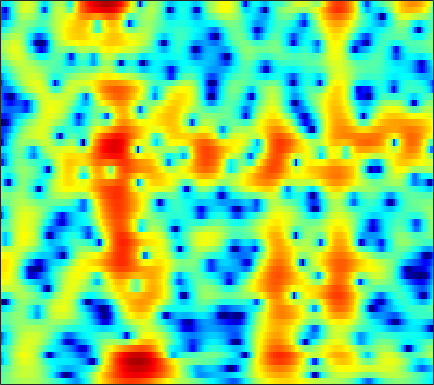

The table this chart was drawn from, first rows:
-1.2463, -0.92736, -0.51208, -0.11134, 0.17663, 0.53328, 0.85306, 1.0661, 1.3092, 1.5035, 1.6441, 1.7134, 1.7515, 1.726, 1.6653, 1.5194, 1.3071, 1.0995, 0.77477, 0.38416, -0.060406, -0.42216, -0.93842, -1.4893
-2.235, -1.511, -0.6532, 0.09367, 0.5875, 1.161, 1.643, 1.946, 2.271, 2.506, 2.652, 2.701, 2.682, 2.565, 2.411, 2.117, 1.714, 1.338, 0.7333, 0.001968, -0.8695, -1.624, -2.786, -4.153
-3.265, -2.564, -1.65, -0.7771, -0.1652, 0.5767, 1.224, 1.639, 2.095, 2.435, 2.655, 2.741, 2.75, 2.638, 2.476, 2.158, 1.728, 1.337, 0.7228, 0.0176, -0.7748, -1.419, -2.335, -3.304
-9.149, -7.199, -4.804, -2.757, -1.445, 0.03788, 1.237, 1.967, 2.726, 3.259, 3.576, 3.677, 3.633, 3.39, 3.077, 2.491, 1.725, 1.039, -0.001762, -1.144, -2.314, -3.151, -4.116, -4.823
-7.21, -5.807, -3.828, -1.957, -0.7014, 0.7596, 1.973, 2.719, 3.503, 4.045, 4.345, 4.407, 4.269, 3.867, 3.38, 2.464, 1.201, -0.01383, -2.077, -4.827, -8.664, -12.84, -20.92, -16.77
-4.876, -4.098, -2.978, -1.809, -0.9452, 0.1466, 1.129, 1.775, 2.502, 3.054, 3.414, 3.553, 3.558, 3.355, 3.065, 2.503, 1.746, 1.063, 0.0317, -1.086, -2.209, -2.998, -3.91, -4.627
-10.17, -8.54, -6.357, -4.368, -3.037, -1.475, -0.1529, 0.6913, 1.627, 2.357, 2.889, 3.166, 3.379, 3.423, 3.351, 3.123, 2.752, 2.386, 1.794, 1.095, 0.2927, -0.3747, -1.351, -2.454
-11.63, -9.619, -7.07, -4.909, -3.534, -1.976, -0.6857, 0.1286, 1.031, 1.739, 2.276, 2.575, 2.849, 2.989, 3.01, 2.936, 2.749, 2.542, 2.175, 1.709, 1.139, 0.6387, -0.1376, -1.056
-4.636, -4.133, -3.362, -2.526, -1.896, -1.096, -0.3824, 0.08596, 0.6133, 1.026, 1.334, 1.498, 1.631, 1.684, 1.679, 1.628, 1.537, 1.45, 1.308, 1.135, 0.923, 0.732, 0.4265, 0.06266
-2.349, -2.014, -1.546, -1.073, -0.7252, -0.2914, 0.07554, 0.2912, 0.4873, 0.5655, 0.5205, 0.4065, 0.1585, -0.1656, -0.4188, -0.7157, -0.8881, -0.8969, -0.751, -0.4587, -0.08912, 0.1961, 0.5378, 0.8062
-2.501, -2.119, -1.57, -1.013, -0.6117, -0.1327, 0.2507, 0.4545, 0.5679, 0.462, 0.08137, -0.4159, -1.401, -2.817, -4.206, -6.461, -8.535, -8.779, -6.91, -4.383, -2.235, -0.9352, 0.439, 1.471
-6.609, -6.259, -5.508, -4.407, -3.455, -2.227, -1.177, -0.5641, -0.02891, 0.169, -0.00213, -0.3722, -1.21, -2.513, -3.803, -5.841, -7.599, -7.802, -6.269, -4.035, -1.992, -0.7059, 0.7107, 1.83
-13.92, -19.7, -23.31, -12.13, -8.185, -4.782, -2.533, -1.354, -0.3016, 0.304, 0.5531, 0.5421, 0.2952, -0.1387, -0.522, -1.02, -1.411, -1.569, -1.567, -1.313, -0.8549, -0.4098, 0.2782, 1.026
-3.633, -3.816, -3.603, -2.781, -1.923, -0.7673, 0.2365, 0.8103, 1.347, 1.617, 1.657, 1.536, 1.202, 0.7251, 0.2821, -0.407, -1.196, -1.843, -2.739, -3.612, -4.284, -4.437, -3.967, -2.784
2.258, 2.263, 2.273, 2.302, 2.341, 2.368, 2.305, 2.18, 1.923, 1.526, 0.9848, 0.4955, -0.2305, -1.037, -1.71, -2.722, -3.888, -4.936, -6.755, -9.416, -13.99, -21.34, -20.15, -10.78
4.366, 4.322, 4.179, 3.913, 3.617, 3.097, 2.41, 1.79, 0.783, -0.3978, -1.724, -2.759, -4.152, -5.448, -6.25, -7.081, -7.68, -8.053, -8.474, -8.783, -8.901, -8.691, -7.847, -6.368
5.388, 5.364, 5.163, 4.748, 4.273, 3.414, 2.286, 1.228, -0.5229, -2.686, -5.364, -7.798, -11.63, -15.46, -16.95, -16.18, -14.56, -13.4, -12.01, -10.62, -9.233, -8.174, -6.726, -5.247
5.885, 5.913, 5.726, 5.286, 4.79, 3.881, 2.65, 1.496, -0.3814, -2.742, -5.7, -8.36, -12.47, -16.8, -18.77, -19.46, -20.16, -20.71, -19.38, -15.99, -12.66, -10.56, -8.263, -6.455
5.78, 5.816, 5.684, 5.351, 4.979, 4.295, 3.383, 2.551, 1.224, -0.3731, -2.198, -3.706, -5.882, -8.083, -9.801, -12.28, -14.85, -16.51, -16.56, -14.14, -11.65, -10.1, -8.527, -7.434
4.664, 4.651, 4.586, 4.458, 4.302, 4.016, 3.619, 3.221, 2.553, 1.749, 0.7906, -0.02014, -1.164, -2.393, -3.325, -4.482, -5.487, -6.096, -6.607, -6.878, -6.933, -6.966, -7.107, -7.451
1.989, 1.777, 1.707, 1.901, 2.169, 2.596, 2.975, 3.161, 3.264, 3.162, 2.871, 2.534, 1.952, 1.214, 0.615, -0.2621, -1.181, -1.855, -2.771, -3.657, -4.476, -5.068, -5.828, -6.59
-3.818, -5.922, -7.283, -5.019, -2.67, -0.1059, 1.744, 2.762, 3.703, 4.229, 4.42, 4.375, 4.065, 3.539, 2.991, 2.053, 0.9189, -0.06357, -1.538, -3.141, -4.81, -5.965, -7.125, -7.705
-4.559, -6.151, -6.968, -5.065, -2.979, -0.4638, 1.49, 2.611, 3.708, 4.413, 4.773, 4.827, 4.629, 4.136, 3.551, 2.511, 1.113, -0.2035, -2.382, -5.232, -9.153, -13.36, -22.16, -18.6
-2.26, -2.174, -1.777, -1.039, -0.2916, 0.7872, 1.846, 2.558, 3.324, 3.875, 4.175, 4.225, 4.07, 3.617, 3.109, 2.173, 0.9205, -0.226, -2.067, -4.228, -6.654, -8.484, -10.38, -11.21
-4.35, -3.721, -2.601, -1.372, -0.4482, 0.6995, 1.716, 2.374, 3.079, 3.59, 3.871, 3.944, 3.85, 3.536, 3.17, 2.477, 1.593, 0.7913, -0.4294, -1.786, -3.26, -4.388, -5.905, -7.506
-12.8, -9.135, -5.578, -2.981, -1.494, 0.09855, 1.326, 2.049, 2.806, 3.322, 3.632, 3.733, 3.699, 3.509, 3.244, 2.765, 2.151, 1.602, 0.7698, -0.1876, -1.246, -2.12, -3.422, -4.92
-7.771, -6.31, -4.212, -2.377, -1.22, 0.05616, 1.067, 1.664, 2.268, 2.662, 2.888, 2.942, 2.882, 2.678, 2.451, 2.08, 1.624, 1.264, 0.7463, 0.1922, -0.3938, -0.8727, -1.563, -2.301
-1.937, -1.706, -1.202, -0.6127, -0.144, 0.4608, 0.989, 1.326, 1.644, 1.827, 1.836, 1.739, 1.48, 1.078, 0.7357, 0.2318, -0.2277, -0.5114, -0.766, -0.8593, -0.8678, -0.827, -0.7712, -0.7433
0.1582, -0.04161, -0.1963, -0.1745, -0.03429, 0.2495, 0.571, 0.801, 1.017, 1.094, 0.929, 0.6396, 0.01324, -0.8928, -1.76, -3.094, -4.331, -4.953, -4.963, -4.099, -2.905, -1.988, -0.8907, -0.0003461
-0.4526, -1.399, -2.505, -3.01, -2.891, -2.221, -1.276, -0.6308, 0.04239, 0.3671, 0.3566, 0.05738, -0.7526, -2.123, -3.668, -6.667, -11.97, -21.08, -17.61, -9.258, -5.214, -3.18, -1.146, 0.427
-3.014, -5.716, -11.32, -21.92, -14.48, -7.796, -4.321, -2.617, -1.115, -0.2893, 0.05067, 0.01455, -0.4182, -1.275, -2.092, -3.476, -4.784, -5.496, -5.624, -4.885, -3.632, -2.645, -1.269, 0.08789
-2.156, -3.624, -5.285, -6.038, -5.738, -4.446, -2.907, -1.87, -0.7855, -0.0197, 0.3392, 0.414, 0.2525, -0.1269, -0.5821, -1.276, -2.082, -2.67, -3.42, -4.196, -4.78, -4.93, -4.362, -2.877
-2.735, -3.442, -3.668, -3.333, -2.889, -2.055, -1.153, -0.5656, 0.04467, 0.5159, 0.7048, 0.6818, 0.4803, 0.1314, -0.3125, -0.9103, -1.728, -2.444, -3.765, -5.774, -9.33, -14.53, -25.57, -9.433
-12.86, -13.3, -9.43, -6.183, -4.428, -2.677, -1.488, -0.8256, -0.2698, -0.08291, -0.1801, -0.4501, -1.014, -1.724, -2.193, -2.711, -2.97, -3.118, -3.315, -3.664, -3.971, -4.13, -3.613, -2.22
-9.021, -9.461, -7.904, -5.936, -4.488, -2.976, -1.851, -1.271, -0.8328, -0.9363, -1.523, -2.325, -4.038, -6.54, -8.663, -10.25, -8.223, -6.193, -3.944, -2.319, -1.143, -0.4009, 0.4713, 1.354
-6.161, -6.263, -5.707, -4.673, -3.679, -2.482, -1.41, -0.8526, -0.429, -0.3608, -0.8393, -1.564, -3.151, -5.468, -7.556, -8.836, -6.625, -4.473, -2.005, -0.2697, 0.8796, 1.526, 2.118, 2.469
-16.92, -13.86, -9.713, -6.625, -4.918, -3.037, -1.628, -0.7687, 0.05715, 0.6211, 0.8967, 0.9097, 0.8052, 0.5618, 0.523, 0.5951, 0.9696, 1.394, 1.961, 2.457, 2.71, 2.692, 2.386, 1.702
-12.74, -12.2, -10.3, -8.071, -6.578, -4.687, -3.058, -1.989, -0.7592, 0.187, 0.9759, 1.459, 1.98, 2.404, 2.654, 2.984, 3.259, 3.448, 3.566, 3.509, 3.236, 2.792, 1.821, 0.2854
-12.37, -12.8, -12.31, -10.66, -9.194, -7.196, -5.346, -4.123, -2.672, -1.46, -0.4179, 0.2723, 1.066, 1.793, 2.237, 2.779, 3.21, 3.435, 3.627, 3.609, 3.353, 3.007, 2.269, 1.214
-21.06, -32.98, -22.75, -15.69, -12.74, -9.839, -7.725, -6.417, -4.962, -3.724, -2.656, -1.923, -0.9901, -0.0758, 0.5753, 1.417, 2.16, 2.617, 3.116, 3.436, 3.537, 3.494, 3.233, 2.81
-13.02, -13.7, -13.63, -12.61, -11.55, -10.22, -8.999, -8.245, -7.418, -6.71, -6.112, -5.567, -4.655, -3.494, -2.436, -1.033, 0.3361, 1.243, 2.243, 3.017, 3.552, 3.791, 3.926, 3.86
-9.729, -10.3, -10.86, -11.12, -11.05, -10.83, -10.47, -10.27, -10.27, -10.75, -11.84, -12.96, -13.33, -10.62, -7.725, -4.435, -1.83, -0.2696, 1.352, 2.531, 3.38, 3.811, 4.176, 4.307
-9.849, -10.99, -12.6, -14.05, -14.78, -14.49, -13.4, -12.47, -11.64, -11.66, -12.66, -14.07, -14.97, -11.52, -8.151, -4.548, -1.816, -0.2326, 1.366, 2.506, 3.27, 3.655, 3.953, 4.075
-10.38, -11.93, -14.73, -19.91, -27.71, -22.23, -15.09, -12.09, -9.407, -7.639, -6.403, -5.581, -4.415, -3.063, -1.934, -0.4274, 0.9032, 1.732, 2.565, 3.1, 3.316, 3.31, 3.122, 2.836
-10.54, -10.46, -10.41, -10.34, -10.04, -8.944, -7.301, -5.92, -4.188, -2.635, -1.307, -0.4189, 0.6406, 1.574, 2.179, 2.903, 3.426, 3.658, 3.748, 3.508, 2.921, 2.204, 0.8857, -0.8278
-13.23, -10.66, -8.358, -6.609, -5.526, -4.17, -2.87, -1.931, -0.7522, 0.3265, 1.282, 1.9, 2.6, 3.17, 3.485, 3.752, 3.834, 3.748, 3.398, 2.72, 1.645, 0.4984, -1.66, -4.972
-9.32, -7.948, -6.17, -4.577, -3.513, -2.25, -1.131, -0.3903, 0.4922, 1.236, 1.855, 2.226, 2.606, 2.85, 2.956, 2.949, 2.801, 2.592, 2.152, 1.538, 0.7066, -0.0326, -1.2, -2.427
-5.788, -4.846, -3.6, -2.414, -1.578, -0.5893, 0.2524, 0.791, 1.377, 1.812, 2.104, 2.24, 2.31, 2.25, 2.139, 1.923, 1.622, 1.352, 0.9539, 0.5173, 0.05234, -0.3205, -0.8102, -1.276
-3.711, -2.601, -1.318, -0.2282, 0.4823, 1.257, 1.849, 2.177, 2.457, 2.558, 2.475, 2.317, 1.981, 1.525, 1.119, 0.5699, 0.01483, -0.372, -0.7832, -1.08, -1.253, -1.335, -1.352, -1.367
-1.521, -0.4364, 0.7974, 1.782, 2.372, 2.956, 3.32, 3.441, 3.399, 3.123, 2.6, 2.046, 1.114, 0.002246, -0.9253, -2.225, -3.42, -4.179, -4.862, -5.025, -4.67, -4.154, -3.297, -2.462
0.2622, 1.091, 2.057, 2.842, 3.287, 3.702, 3.874, 3.827, 3.51, 2.874, 1.903, 0.9188, -0.7661, -2.915, -4.811, -7.71, -10.76, -12.87, -15.23, -15.96, -13.43, -10.57, -7.22, -4.551
0.1185, 0.8469, 1.71, 2.432, 2.848, 3.216, 3.335, 3.244, 2.85, 2.096, 0.9272, -0.2609, -2.384, -5.289, -8.225, -13.7, -23.03, -34.46, -25.7, -23.34, -17.91, -13.26, -8.461, -4.955
-2.291, -1.371, -0.2806, 0.6148, 1.168, 1.69, 1.978, 2.025, 1.837, 1.339, 0.4808, -0.4268, -1.991, -3.996, -5.742, -8.349, -10.73, -11.84, -11.87, -10.64, -8.722, -7.034, -4.784, -2.653
-5.936, -4.708, -3.338, -2.198, -1.455, -0.6202, 0.0189, 0.3474, 0.5685, 0.533, 0.2323, -0.1638, -0.8837, -1.789, -2.537, -3.474, -4.255, -4.623, -4.765, -4.463, -3.759, -3.054, -1.937, -0.7369
-8.464, -7.67, -6.553, -5.28, -4.297, -2.961, -1.78, -1.037, -0.2805, 0.1934, 0.4053, 0.4102, 0.204, -0.1754, -0.5526, -1.099, -1.623, -1.936, -2.209, -2.241, -1.991, -1.617, -0.9078, -0.05606
-11.07, -12.16, -12.29, -9.97, -7.665, -4.868, -2.632, -1.307, 0.06116, 1.008, 1.583, 1.792, 1.802, 1.533, 1.175, 0.4651, -0.4253, -1.181, -2.148, -2.85, -2.989, -2.615, -1.649, -0.4373
-10.72, -13.76, -16.17, -11.48, -7.962, -4.398, -1.782, -0.2688, 1.301, 2.432, 3.157, 3.444, 3.525, 3.217, 2.721, 1.668, 0.06804, -1.623, -4.825, -9.757, -13.42, -9.601, -4.806, -1.708
-5.869, -6.16, -6.045, -5.263, -4.324, -2.893, -1.393, -0.2992, 0.9915, 2.063, 2.865, 3.254, 3.455, 3.271, 2.853, 1.929, 0.5343, -0.8257, -3.04, -5.336, -6.385, -5.665, -3.752, -1.808
